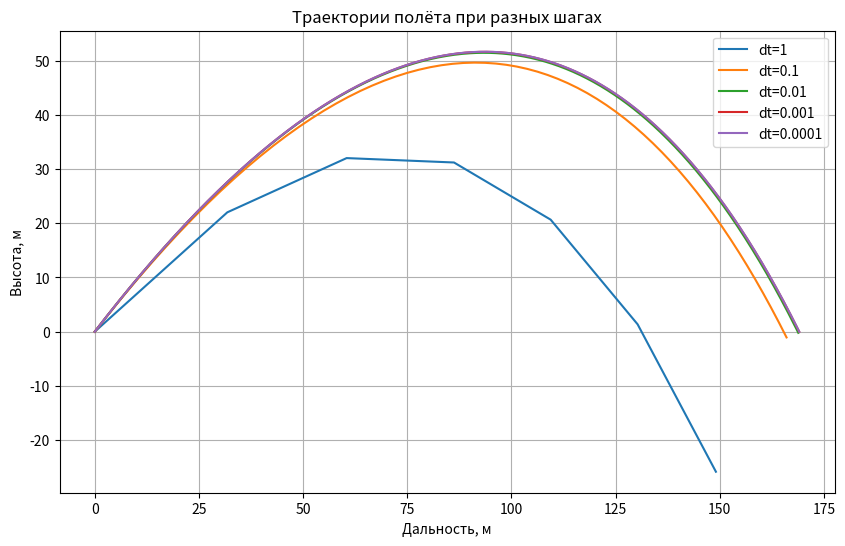

The matplotlib source for this figure:
import numpy as np
import matplotlib.pyplot as plt
import pandas as pd

g = 9.81          # ускорение свободного падения
m = 1.0           # масса
k = 0.1           # коэффициент сопротивления
v0 = 50.0         # начальная скорость
angle = 45        # угол (градусы)
y0 = 0.0          # начальная высота

# Перевод угла в радианы
angle_rad = np.radians(angle)

# Начальные скорости 
vx0 = v0 * np.cos(angle_rad)
vy0 = v0 * np.sin(angle_rad)

# Шаги исследования
steps = [1, 0.1, 0.01, 0.001, 0.0001]

# Таблица результатов
results = []

plt.figure(figsize=(10,6))

for dt in steps:
    t = 0
    x = 0
    y = y0
    vx = vx0
    vy = vy0
    
    x_values = [x]
    y_values = [y]
    
    max_height = y
    
    while y >= 0:
        # Метод Эйлера
        vx = vx - (k/m)*vx*dt
        vy = vy - (g + (k/m)*vy)*dt
        
        x = x + vx*dt
        y = y + vy*dt
        
        t += dt
        
        x_values.append(x)
        y_values.append(y)
        
        if y > max_height:
            max_height = y
    
    final_speed = np.sqrt(vx**2 + vy**2)
    
    results.append([dt, x, max_height, final_speed])
    
    plt.plot(x_values, y_values, label=f"dt={dt}")

plt.xlabel("Дальность, м")
plt.ylabel("Высота, м")
plt.title("Траектории полёта при разных шагах")
plt.legend()
plt.grid()
plt.show()

# Таблица
df = pd.DataFrame(results, columns=[
    "Шаг, с",
    "Дальность полёта, м",
    "Максимальная высота, м",
    "Скорость в конечной точке, м/с"
])

print(df)
